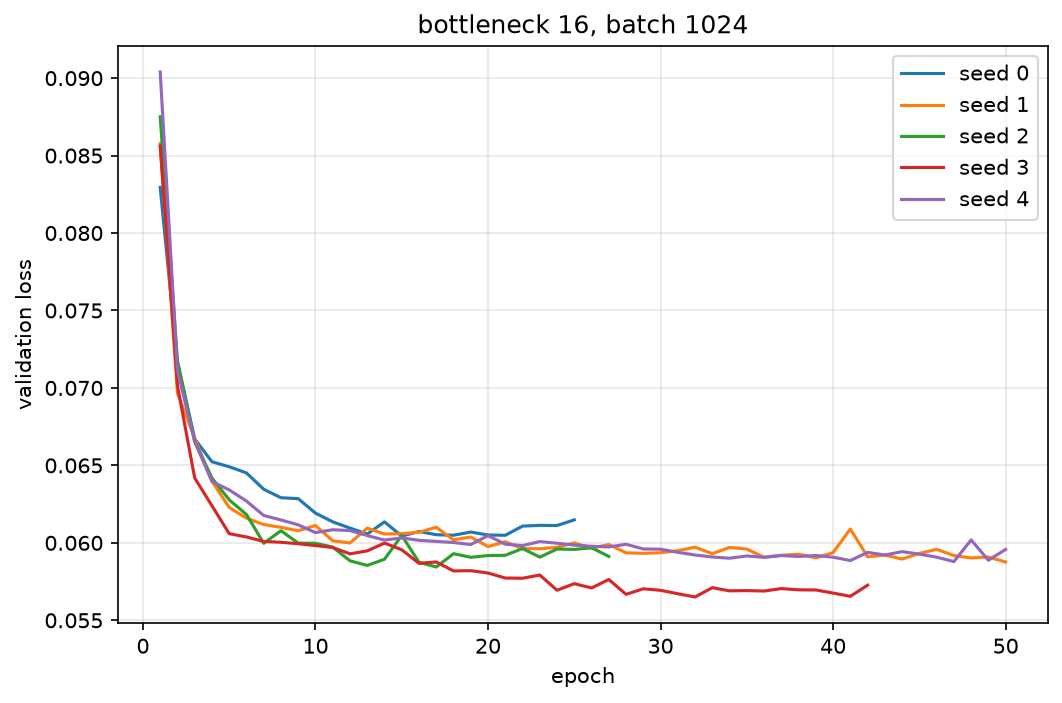

Source data for this figure (header and first rows):
seed, epoch, val_loss
0, 1, 0.08295
0, 2, 0.07165
0, 3, 0.06671
0, 4, 0.06523
0, 5, 0.06491
0, 6, 0.06451
0, 7, 0.06346
0, 8, 0.06291
0, 9, 0.06285
0, 10, 0.06192
0, 11, 0.06136
0, 12, 0.06096
0, 13, 0.06057
0, 14, 0.06135
0, 15, 0.06044
0, 16, 0.06073
0, 17, 0.06052
0, 18, 0.06049
0, 19, 0.0607
0, 20, 0.06051
0, 21, 0.06049
0, 22, 0.06108
0, 23, 0.06113
0, 24, 0.06112
0, 25, 0.06148
1, 1, 0.08577
1, 2, 0.06967
1, 3, 0.06675
1, 4, 0.06398
1, 5, 0.06228
1, 6, 0.0616
1, 7, 0.06118
1, 8, 0.061
1, 9, 0.06078
1, 10, 0.06112
1, 11, 0.06013
1, 12, 0.05999
1, 13, 0.06095
1, 14, 0.06057
1, 15, 0.06059
1, 16, 0.06068
1, 17, 0.06101
1, 18, 0.0602
1, 19, 0.06038
1, 20, 0.05976
1, 21, 0.06007
1, 22, 0.05963
1, 23, 0.05962
1, 24, 0.05971
1, 25, 0.06
1, 26, 0.05966
1, 27, 0.05989
1, 28, 0.05936
1, 29, 0.05932
1, 30, 0.05936
1, 31, 0.05949
1, 32, 0.05972
1, 33, 0.0593
1, 34, 0.0597
1, 35, 0.0596
... 134 more rows
